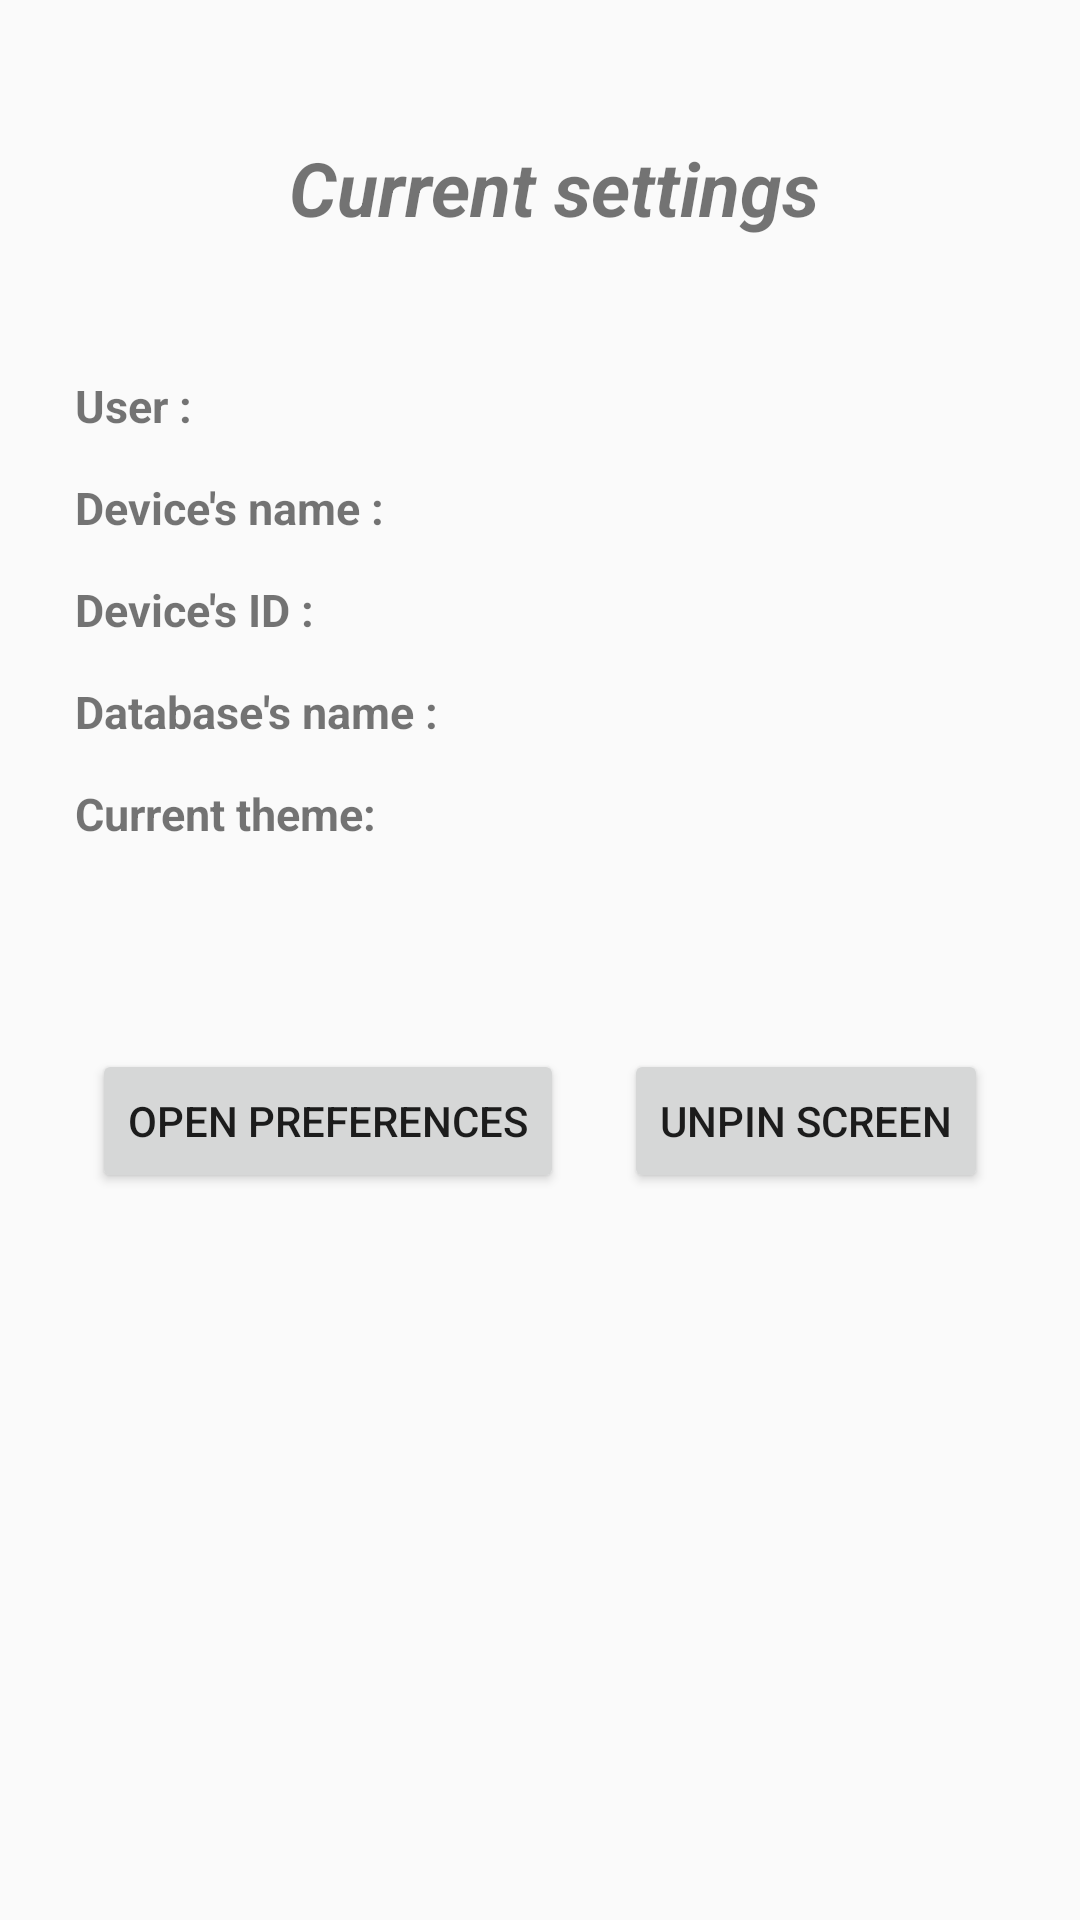

Android layout source for this screen:
<!-- AndroidManifest.xml: application theme AppTheme -->
<!-- res/layout/fragment_tools.xml -->
<?xml version="1.0" encoding="utf-8"?>
<LinearLayout xmlns:android="http://schemas.android.com/apk/res/android"
    xmlns:app="http://schemas.android.com/apk/res-auto"
    android:layout_width="match_parent"
    android:layout_height="match_parent"
    android:orientation="vertical"
    android:weightSum="100">

    <Space
        android:layout_width="wrap_content"
        android:layout_height="0dp"
        android:layout_weight="10" />

    <TextView
        android:layout_width="wrap_content"
        android:layout_height="wrap_content"
        android:layout_gravity="center"
        android:paddingStart="10dp"
        android:text="@string/configuracion_actual"
        android:textSize="25sp" />

    <Space
        android:layout_width="wrap_content"
        android:layout_height="0dp"
        android:layout_weight="10" />


    <LinearLayout
        android:layout_width="wrap_content"
        android:layout_height="wrap_content"
        android:layout_gravity="start"
        android:paddingStart="25dp">

        <TextView
            android:layout_width="wrap_content"
            android:layout_height="wrap_content"
            android:layout_gravity="start"
            android:text="@string/user"
            android:textSize="15sp"
            android:textStyle="bold" />

        <TextView
            android:id="@+id/actualUser"
            android:layout_width="match_parent"
            android:layout_height="wrap_content"
            android:text=""
            android:textSize="15sp" />
    </LinearLayout>

    <Space
        android:layout_width="wrap_content"
        android:layout_height="0dp"
        android:layout_weight="3" />


    <LinearLayout
        android:layout_width="wrap_content"
        android:layout_height="wrap_content"
        android:layout_gravity="start"
        android:paddingStart="25dp">

        <TextView
            android:layout_width="wrap_content"
            android:layout_height="wrap_content"
            android:layout_gravity="start"
            android:text="@string/device_s_name"
            android:textSize="15sp"
            android:textStyle="bold" />

        <TextView
            android:id="@+id/nombreDisp"
            android:layout_width="match_parent"
            android:layout_height="wrap_content"
            android:text=""
            android:textSize="15sp" />
    </LinearLayout>

    <Space
        android:layout_width="wrap_content"
        android:layout_height="0dp"
        android:layout_weight="3" />


    <LinearLayout
        android:layout_width="wrap_content"
        android:layout_height="wrap_content"
        android:layout_gravity="start"
        android:paddingStart="25dp">

        <TextView
            android:layout_width="wrap_content"
            android:layout_height="wrap_content"
            android:layout_gravity="start"
            android:text="@string/device_s_id"
            android:textSize="15sp"
            android:textStyle="bold" />

        <TextView
            android:id="@+id/id_disp"
            android:layout_width="match_parent"
            android:layout_height="wrap_content"
            android:text=""
            android:textSize="15sp" />
    </LinearLayout>

    <Space
        android:layout_width="wrap_content"
        android:layout_height="0dp"
        android:layout_weight="3" />


    <LinearLayout
        android:layout_width="wrap_content"
        android:layout_height="wrap_content"
        android:layout_gravity="start"
        android:paddingStart="25dp">

        <TextView
            android:layout_width="wrap_content"
            android:layout_height="wrap_content"
            android:layout_gravity="start"
            android:text="@string/database_s_name"
            android:textSize="15sp"
            android:textStyle="bold" />

        <TextView
            android:id="@+id/nombreDB"
            android:layout_width="match_parent"
            android:layout_height="wrap_content"
            android:text=""
            android:textSize="15sp" />
    </LinearLayout>

    <Space
        android:layout_width="wrap_content"
        android:layout_height="0dp"
        android:layout_weight="3" />

    <LinearLayout
        android:layout_width="wrap_content"
        android:layout_height="wrap_content"
        android:layout_gravity="start"
        android:paddingStart="25dp">

        <TextView
            android:layout_width="wrap_content"
            android:layout_height="wrap_content"
            android:layout_gravity="start"
            android:text="@string/current_theme"
            android:textSize="15sp"
            android:textStyle="bold" />

        <TextView
            android:id="@+id/URLdb"
            android:layout_width="match_parent"
            android:layout_height="wrap_content"
            android:text=""
            android:textSize="15sp" />

        <TextView
            android:id="@+id/theme"
            android:layout_width="match_parent"
            android:layout_height="wrap_content"
            android:text=""
            android:textSize="15sp" />
    </LinearLayout>

    <Space
        android:layout_width="wrap_content"
        android:layout_height="0dp"
        android:layout_weight="15" />

    <LinearLayout
        android:layout_width="wrap_content"
        android:layout_height="wrap_content"
        android:layout_gravity="center">

        <Button
            android:id="@+id/preferenceOpen"
            android:layout_width="wrap_content"
            android:layout_height="wrap_content"
            android:text="@string/open_preferences" />

        <Space
            android:layout_width="20dp"
            android:layout_height="wrap_content" />

        <Button

            android:id="@+id/desfijar"
            android:layout_width="wrap_content"
            android:layout_height="match_parent"
            android:text="@string/unpin_screen" />
    </LinearLayout>

</LinearLayout>
<!-- resources referenced by this layout -->
<resources>
  <string name="configuracion_actual"><b><i>Current settings</i></b></string>
  <string name="current_theme">Current theme: </string>
  <string name="database_s_name">Database\'s name : </string>
  <string name="device_s_id">Device\'s ID : </string>
  <string name="device_s_name">Device\'s name : </string>
  <string name="open_preferences">Open preferences</string>
  <string name="unpin_screen">Unpin screen</string>
  <string name="user">User : </string>
  <style name="AppTheme" parent="Theme.AppCompat.DayNight.DarkActionBar">
          
          <item name="colorPrimary">@color/colorPrimary</item>
          <item name="colorPrimaryDark">@color/colorPrimaryDark</item>
          <item name="colorAccent">@color/colorAccent</item>
          <item name="android:windowFullscreen">true</item>
      </style>
  <color name="colorPrimary">#0066CC</color>
  <color name="colorPrimaryDark">#003795</color>
  <color name="colorAccent">#D81B60</color>
</resources>
